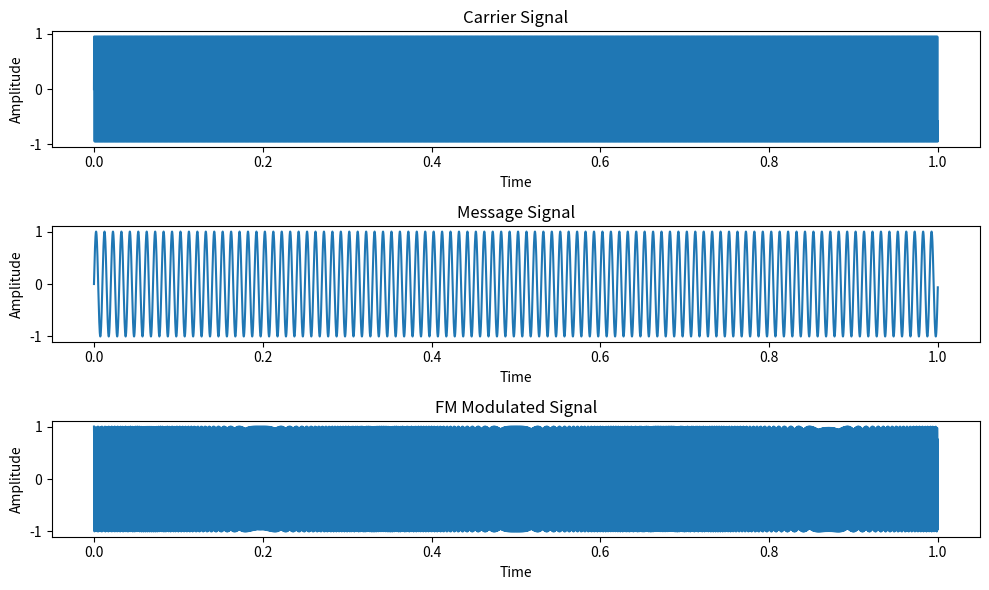

Recreate this plot in Python.
import numpy as np
from scipy import signal
import matplotlib.pyplot as plt

# 定义调制信号的参数
carrier_freq = 1000  # 载波信号频率
message_freq = 100  # 消息信号频率
modulation_index = 1.5  # 调制指数

# 生成时间轴
duration = 1  # 信号持续时间
sampling_rate = 10000  # 采样率
t = np.linspace(0, duration, int(duration * sampling_rate), endpoint=False)

# 载波信号
carrier_signal = np.sin(2 * np.pi * carrier_freq * t)

# 消息信号
message_signal = np.sin(2 * np.pi * message_freq * t)

# FM调制信号
modulated_signal = signal.chirp(t, f0=carrier_freq - modulation_index * message_freq, 
                               t1=duration, f1=carrier_freq + modulation_index * message_freq)

# 绘制信号图形
plt.figure(figsize=(10, 6))
plt.subplot(3, 1, 1)
plt.plot(t, carrier_signal)
plt.title('Carrier Signal')
plt.xlabel('Time')
plt.ylabel('Amplitude')

plt.subplot(3, 1, 2)
plt.plot(t, message_signal)
plt.title('Message Signal')
plt.xlabel('Time')
plt.ylabel('Amplitude')

plt.subplot(3, 1, 3)
plt.plot(t, modulated_signal)
plt.title('FM Modulated Signal')
plt.xlabel('Time')
plt.ylabel('Amplitude')

plt.tight_layout()
plt.show()
